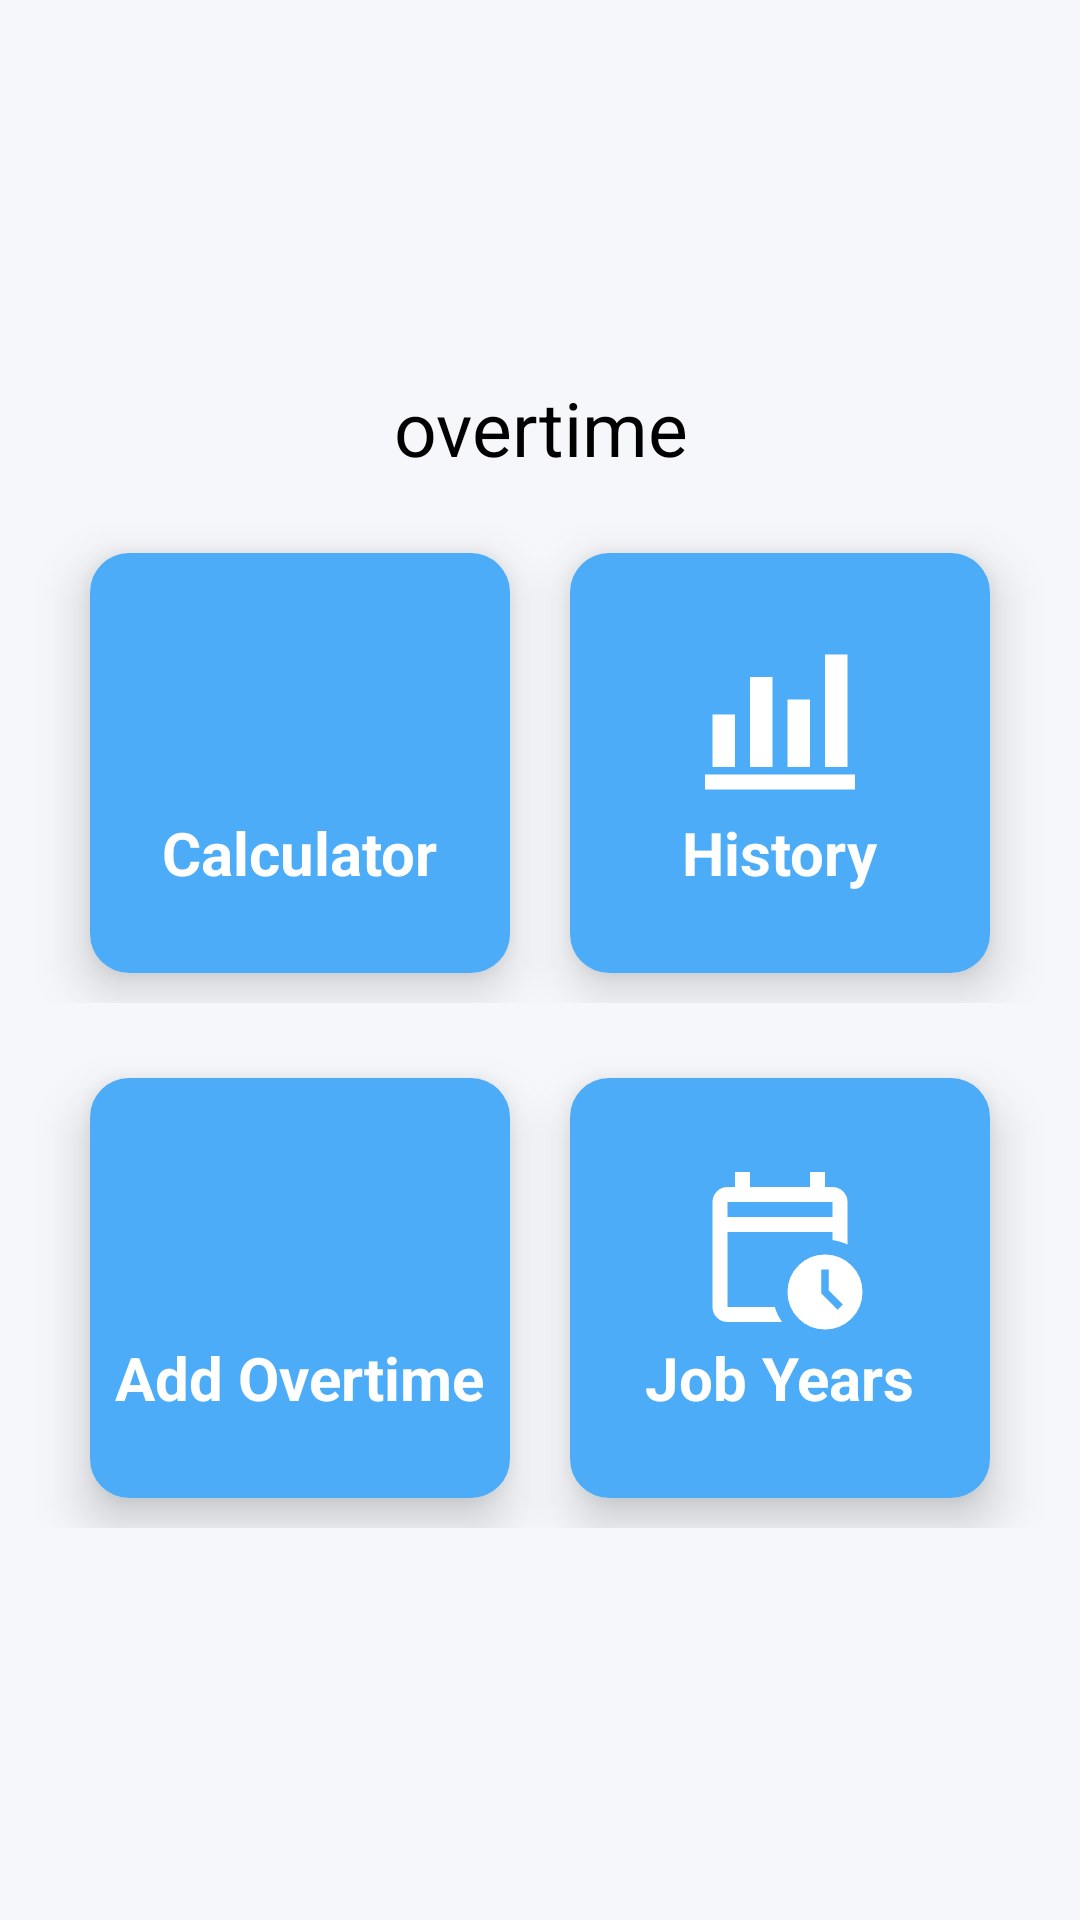

Produce the Android XML layout that renders to this screen, including the resource entries it uses.
<!-- AndroidManifest.xml: application theme Theme.MyApps -->
<!-- res/layout/activity_main.xml -->
<?xml version="1.0" encoding="utf-8"?>
<LinearLayout xmlns:android="http://schemas.android.com/apk/res/android"
    xmlns:app="http://schemas.android.com/apk/res-auto"
    xmlns:tools="http://schemas.android.com/tools"
    android:id="@+id/main"
    android:layout_width="match_parent"
    android:layout_height="match_parent"
    android:gravity="center"
    android:orientation="vertical"
    android:background="#F5F7FB"
    tools:context=".MainActivity">

    <TextView
        android:layout_width="match_parent"
        android:layout_height="wrap_content"
        android:textAlignment="center"
        android:text="overtime"
        android:textColor="@color/black"
        android:textSize="25sp"
        android:layout_marginBottom="10dp"
        android:id="@+id/otMain"/>



    <LinearLayout
        android:layout_width="match_parent"
        android:layout_height="wrap_content"
        android:gravity="center"
        android:padding="5dp"
        android:orientation="horizontal">


        <androidx.cardview.widget.CardView
            android:layout_width="wrap_content"
            android:layout_height="wrap_content"
            app:cardElevation="10dp"
            app:cardCornerRadius="13dp"
            android:layout_margin="10dp"

            >

            <LinearLayout
                android:id="@+id/calculator_icon"
                android:layout_width="140dp"
                android:layout_height="140dp"
                android:orientation="vertical"
                android:gravity="center"
                android:background="@color/rootColour">

                <ImageView
                    android:layout_width="60dp"
                    android:layout_height="60dp"
                    android:contentDescription="TODO"
                    android:src="@drawable/baseline_calculate_24"
                    android:scaleType="fitXY"/>

                <TextView
                    android:layout_width="wrap_content"
                    android:layout_height="wrap_content"
                    android:text="Calculator"
                    android:textColor="@color/white"
                    android:textStyle="bold"
                    android:textSize="20sp"/>
            </LinearLayout>

        </androidx.cardview.widget.CardView>



        <androidx.cardview.widget.CardView
            android:layout_width="wrap_content"
            android:layout_height="wrap_content"
            app:cardElevation="10dp"
            android:layout_margin="10dp"
            app:cardCornerRadius="13dp"
            >

            <LinearLayout
                android:id="@+id/history_icon"
                android:layout_width="140dp"
                android:layout_height="140dp"
                android:orientation="vertical"
                android:gravity="center"
                android:background="@color/rootColour">

                <ImageView
                    android:layout_width="60dp"
                    android:layout_height="60dp"
                    android:contentDescription="TODO"
                    android:src="@drawable/outline_history"
                    android:scaleType="fitXY"/>

                <TextView
                    android:layout_width="wrap_content"
                    android:layout_height="wrap_content"
                    android:text="History"
                    android:textColor="@color/white"
                    android:textStyle="bold"
                    android:textSize="20sp"/>
            </LinearLayout>

        </androidx.cardview.widget.CardView>

    </LinearLayout>



    <LinearLayout
        android:layout_width="match_parent"
        android:layout_height="wrap_content"
        android:orientation="horizontal"
        android:padding="5dp"
        android:layout_marginTop="5dp"
        android:gravity="center">

        <androidx.cardview.widget.CardView
            android:layout_width="wrap_content"
            android:layout_height="wrap_content"
            app:cardElevation="10dp"
            app:cardCornerRadius="13dp"
            android:layout_margin="10dp"
            >

            <LinearLayout
                android:id="@+id/add_icon"
                android:layout_width="140dp"
                android:layout_height="140dp"
                android:orientation="vertical"
                android:gravity="center"
                android:background="@color/rootColour">

                <ImageView
                    android:layout_width="60dp"
                    android:layout_height="60dp"
                    android:contentDescription="TODO"
                    android:src="@drawable/outline_add_2_24"
                    android:scaleType="fitXY"/>

                <TextView
                    android:layout_width="wrap_content"
                    android:layout_height="wrap_content"
                    android:text="Add Overtime"
                    android:textColor="@color/white"
                    android:textStyle="bold"
                    android:textSize="20sp"/>
            </LinearLayout>


        </androidx.cardview.widget.CardView>

        <androidx.cardview.widget.CardView
            android:layout_width="wrap_content"
            android:layout_height="wrap_content"
            app:cardElevation="10dp"
            app:cardCornerRadius="13dp"
            android:layout_margin="10dp"
            >

            <LinearLayout
                android:id="@+id/JobYear_icon"
                android:layout_width="140dp"
                android:layout_height="140dp"
                android:orientation="vertical"
                android:gravity="center"
                android:background="@color/rootColour">

                <ImageView
                    android:layout_width="60dp"
                    android:layout_height="60dp"
                    android:contentDescription="TODO"
                    android:src="@drawable/outline_calendar_clock_24"
                    android:scaleType="fitXY"/>

                <TextView
                    android:layout_width="wrap_content"
                    android:layout_height="wrap_content"
                    android:text="Job Years"
                    android:textColor="@color/white"
                    android:textStyle="bold"
                    android:textSize="20sp"/>
            </LinearLayout>


        </androidx.cardview.widget.CardView>



    </LinearLayout>






</LinearLayout>
<!-- resources referenced by this layout -->
<resources>
  <color name="black">#FF000000</color>
  <color name="rootColour">#4CACF8</color>
  <color name="white">#FFFFFFFF</color>
  <!-- drawable outline_calendar_clock_24 (drawable) -->
  <vector xmlns:android="http://schemas.android.com/apk/res/android" android:height="24dp" android:tint="#FFFFFF" android:viewportHeight="960" android:viewportWidth="960" android:width="24dp">
        
      <path android:fillColor="@android:color/white" android:pathData="M200,320L760,320L760,240Q760,240 760,240Q760,240 760,240L200,240Q200,240 200,240Q200,240 200,240L200,320ZM200,320L200,240Q200,240 200,240Q200,240 200,240L200,240Q200,240 200,240Q200,240 200,240L200,320ZM200,880Q167,880 143.5,856.5Q120,833 120,800L120,240Q120,207 143.5,183.5Q167,160 200,160L240,160L240,80L320,80L320,160L640,160L640,80L720,80L720,160L760,160Q793,160 816.5,183.5Q840,207 840,240L840,467Q821,458 801,452Q781,446 760,443L760,400L200,400L200,800Q200,800 200,800Q200,800 200,800L452,800Q459,822 468.5,842Q478,862 491,880L200,880ZM578.5,861.5Q520,803 520,720Q520,637 578.5,578.5Q637,520 720,520Q803,520 861.5,578.5Q920,637 920,720Q920,803 861.5,861.5Q803,920 720,920Q637,920 578.5,861.5ZM787,815L815,787L740,712L740,600L700,600L700,728L787,815Z"/>
      
  </vector>
  <!-- drawable outline_history (drawable) -->
  <vector xmlns:android="http://schemas.android.com/apk/res/android" android:height="24dp" android:tint="@color/white" android:viewportHeight="960" android:viewportWidth="960" android:width="24dp">
        
      <path android:fillColor="@android:color/white" android:pathData="M80,840L80,760L880,760L880,840L80,840ZM120,720L120,440L240,440L240,720L120,720ZM320,720L320,240L440,240L440,720L320,720ZM520,720L520,360L640,360L640,720L520,720ZM720,720L720,120L840,120L840,720L720,720Z"/>
      
  </vector>
  <style name="Theme.MyApps" parent="Base.Theme.MyApps" />
  <style name="Base.Theme.MyApps" parent="Theme.Material3.DayNight.NoActionBar">
          
          
          <item name="android:statusBarColor">@color/white</item>
          <item name="android:windowLightStatusBar">false</item>
  
      </style>
</resources>
